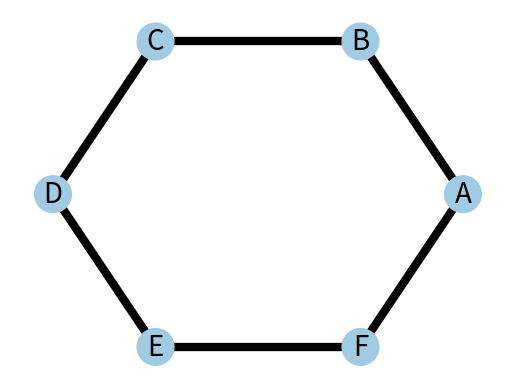

Generate this figure with matplotlib:
# -*- coding: utf-8 -*-
"""
Created on Tue Feb 12 17:38:17 2019

@author: Daniel Chong
"""

import networkx as nx
import matplotlib.pyplot as plt
G = nx.Graph() 
G.add_edge('A', 'B', weight=0.6)
G.add_edge('B', 'C', weight=0.7)
G.add_edge('C', 'D', weight=0.7)
G.add_edge('D', 'E', weight=0.7)
G.add_edge('E', 'F', weight=0.9)
G.add_edge('F', 'A', weight=0.7)
size = [700, 700, 700, 700, 700, 700] 
color=[ "#A0CBE2", "#A0CBE2", "#A0CBE2", "#A0CBE2" , "#A0CBE2" ,"#A0CBE2" ]
initialpos = {'a':(0,0), 'b':(0,3), 'c':(0,-1), 'd':(5,2), 'e':(3,1), 'f':(4,4)}
pos = nx.circular_layout(G, scale=0.5, dim=2)  
nx.draw_networkx_nodes(G, pos, node_size=size, node_color=color)
nx.draw_networkx_edges(G, pos, width=6)
nx.draw_networkx_labels(G, pos, font_size=20, font_family='sans-serif')
plt.axis('off')
plt.savefig("GraSNoDiCiclicoTipoLayout.eps") 
plt.show()
